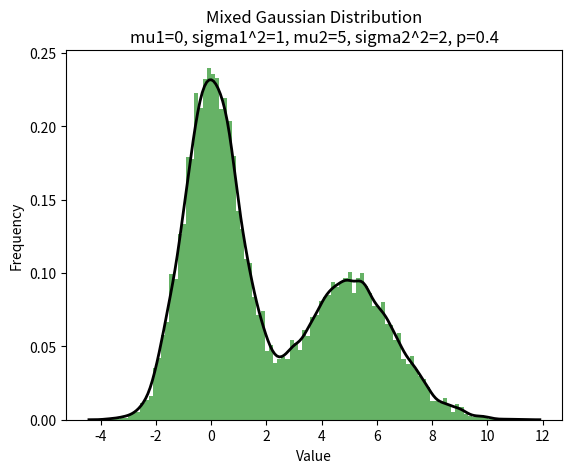

Generate this figure with matplotlib:
import numpy as np
import scipy
import matplotlib.pyplot as plt
import seaborn as sns

def generate_mixed_gaussian(mu1, sigma1, mu2, sigma2, p, size=10000,seed=None):
    if seed is not None:
        np.random.seed(seed)
    eta = np.random.choice([0, 1], size=size, p=[1-p, p])
    X = np.random.normal(mu1, np.sqrt(sigma1), size)
    Y = np.random.normal(mu2, np.sqrt(sigma2), size)
    Z = X + eta * Y
    return Z

def plot_histogram(data, title, filename):
    # 直方图绘制
    plt.hist(data, bins=100, density=True, alpha=0.6, color='g')

    # 使用Seaborn的kdeplot绘制核密度估计轮廓线
    sns.kdeplot(data, bw_adjust=0.5, color='k', linewidth=2)

    plt.title(title)
    plt.xlabel('Value')
    plt.ylabel('Frequency')
    plt.savefig(filename)
    plt.show()

# 参数
mu1, sigma1 = 0, 1
mu2, sigma2 = 5, 2
p = 0.4
seed = 52

# 生成混合高斯分布的随机数
data = generate_mixed_gaussian(mu1, sigma1, mu2, sigma2, p, seed=seed)

# 画出频率分布直方图
plot_histogram(data, f'Mixed Gaussian Distribution\nmu1={mu1}, sigma1^2={sigma1}, mu2={mu2}, sigma2^2={sigma2}, p={p}', 'mixed_gaussian.png')